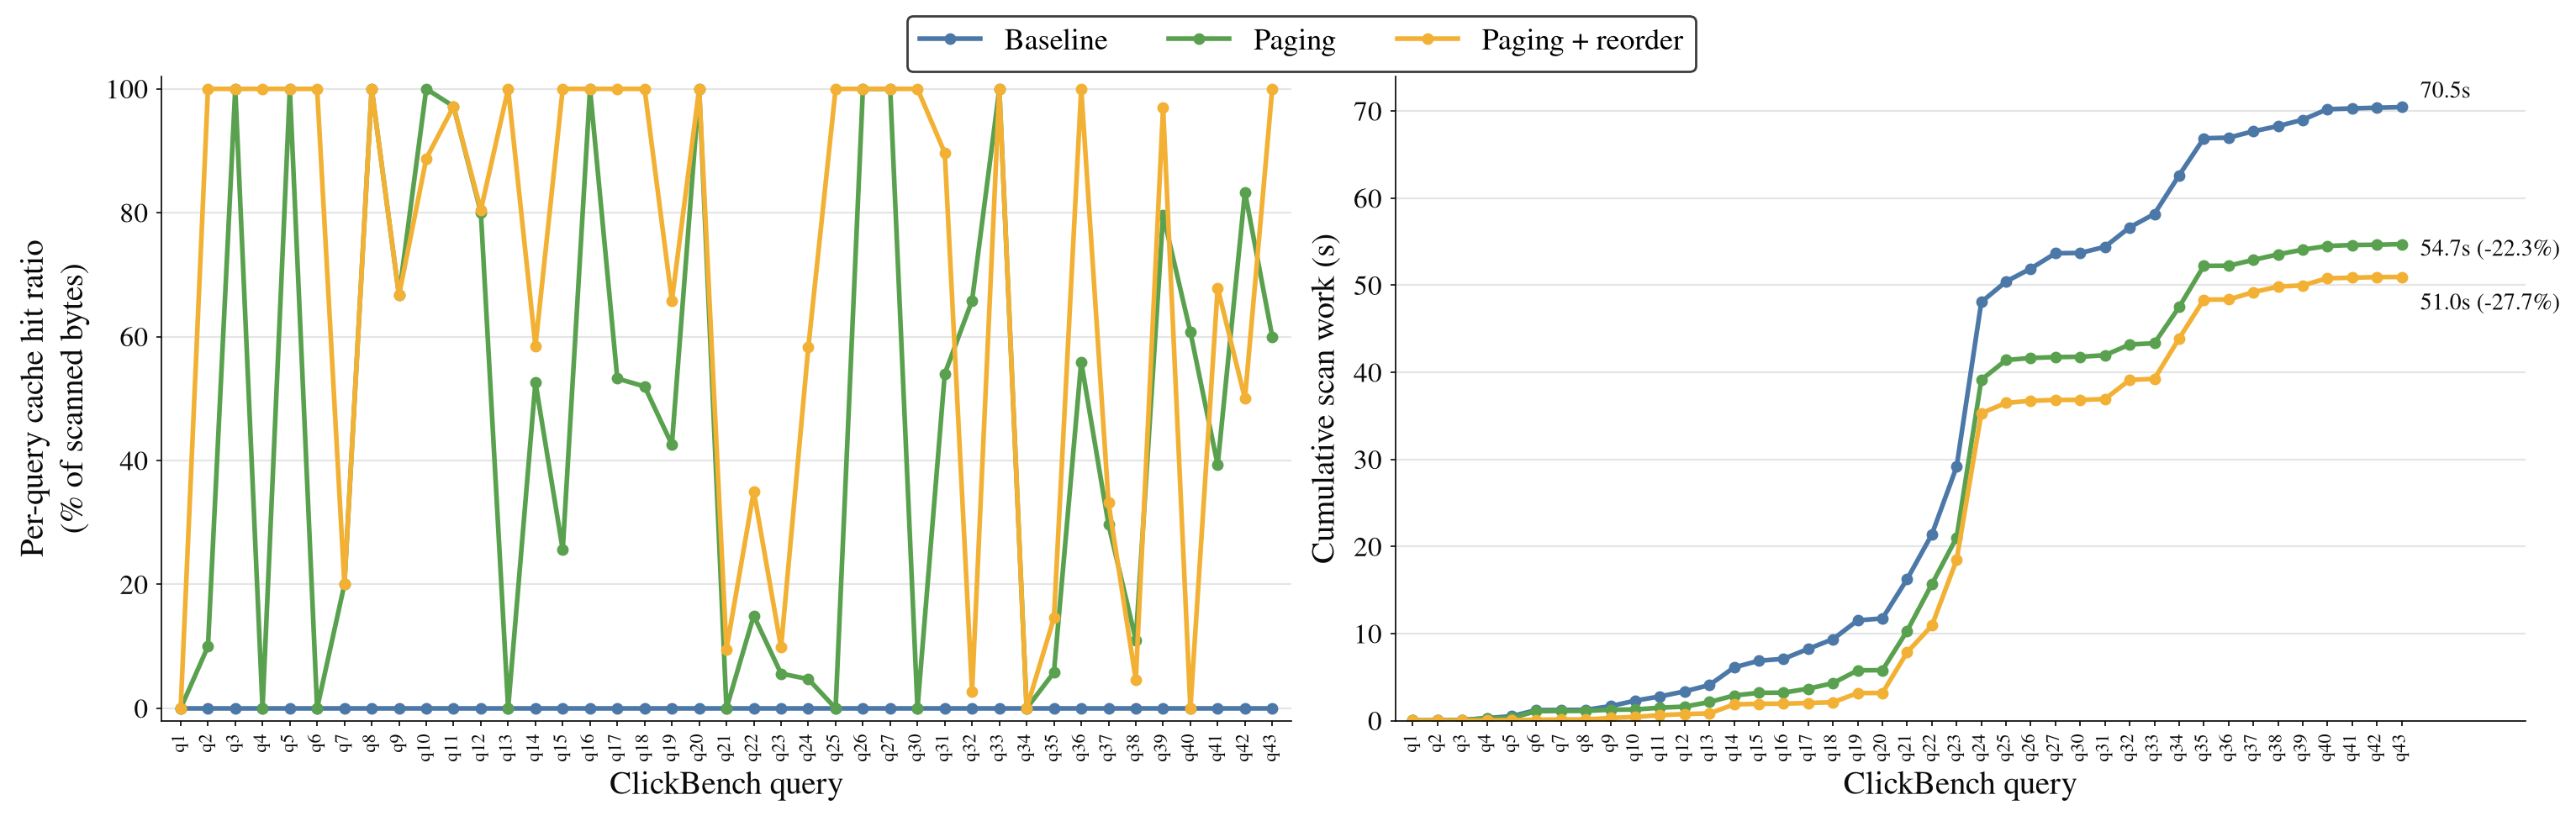

Source data for this figure (header and first rows):
condition, query, hit_pct, scan_work_s
Baseline, q1, 0.0, 0.021
Baseline, q2, 0.0, 0.018
Baseline, q3, 0.0, 0.04
Baseline, q4, 0.0, 0.221
Baseline, q5, 0.0, 0.219
Baseline, q6, 0.0, 0.702
Baseline, q7, 0.0, 0.014
Baseline, q8, 0.0, 0.018
Baseline, q9, 0.0, 0.418
Baseline, q10, 0.0, 0.634
Baseline, q11, 0.0, 0.483
Baseline, q12, 0.0, 0.581
Baseline, q13, 0.0, 0.727
Baseline, q14, 0.0, 2.024
Baseline, q15, 0.0, 0.765
Baseline, q16, 0.0, 0.218
Baseline, q17, 0.0, 1.15
Baseline, q18, 0.0, 1.112
Baseline, q19, 0.0, 2.159
Baseline, q20, 0.0, 0.222
Baseline, q21, 0.0, 4.515
Baseline, q22, 0.0, 5.132
Baseline, q23, 0.0, 7.771
Baseline, q24, 0.0, 18.91
Baseline, q25, 0.0, 2.352
Baseline, q26, 0.0, 1.494
Baseline, q27, 0.0, 1.756
Baseline, q30, 0.0, 0.035
Baseline, q31, 0.0, 0.701
Baseline, q32, 0.0, 2.238
Baseline, q33, 0.0, 1.537
Baseline, q34, 0.0, 4.438
Baseline, q35, 0.0, 4.251
Baseline, q36, 0.0, 0.075
Baseline, q37, 0.0, 0.73
Baseline, q38, 0.0, 0.596
Baseline, q39, 0.0, 0.73
Baseline, q40, 0.0, 1.212
Baseline, q41, 0.0, 0.094
Baseline, q42, 0.0, 0.075
Baseline, q43, 0.0, 0.069
Paging, q1, 0.0, 0.022
Paging, q2, 10.0, 0.023
Paging, q3, 100.0, 0.019
Paging, q4, 0.0, 0.236
Paging, q5, 100.0, 0.015
Paging, q6, 0.0, 0.781
Paging, q7, 20.0, 0.026
Paging, q8, 100.0, 0.007
Paging, q9, 66.7, 0.134
Paging, q10, 100.0, 0.031
Paging, q11, 97.2, 0.202
Paging, q12, 80.1, 0.124
Paging, q13, 0.0, 0.524
Paging, q14, 52.6, 0.756
Paging, q15, 25.6, 0.308
Paging, q16, 100.0, 0.016
Paging, q17, 53.2, 0.456
Paging, q18, 52.0, 0.632
Paging, q19, 42.6, 1.476
... 63 more rows
